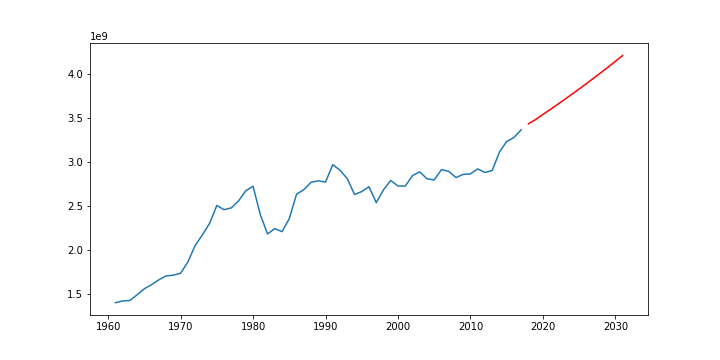

Source data for this figure (header and first rows):
dates, Total_Meat_Consumption
1961-01-01, 1399946240
1962-01-01, 1418862410
1963-01-01, 1424306240
1964-01-01, 1489279050
1965-01-01, 1558014480
1966-01-01, 1604831520
1967-01-01, 1659542040
1968-01-01, 1703950000
1969-01-01, 1712617910
1970-01-01, 1733783680
1971-01-01, 1861245100
1972-01-01, 2047821660
1973-01-01, 2169775280
1974-01-01, 2301427520
1975-01-01, 2505021540
1976-01-01, 2456872200
1977-01-01, 2478049280
1978-01-01, 2556794940
1979-01-01, 2672715190
1980-01-01, 2723430200
1981-01-01, 2401314540
1982-01-01, 2181288840
1983-01-01, 2241613920
1984-01-01, 2207047680
1985-01-01, 2355780960
1986-01-01, 2632759200
1987-01-01, 2684771440
1988-01-01, 2768090710
1989-01-01, 2785643790
1990-01-01, 2771080000
1991-01-01, 2969331510
1992-01-01, 2905721860
1993-01-01, 2811293400
1994-01-01, 2630030390
1995-01-01, 2663285750
1996-01-01, 2718420900
1997-01-01, 2537417350
1998-01-01, 2682897480
1999-01-01, 2789623440
2000-01-01, 2726365470
2001-01-01, 2725612200
2002-01-01, 2845106880
2003-01-01, 2887378620
2004-01-01, 2809344000
2005-01-01, 2795181650
2006-01-01, 2913753380
2007-01-01, 2893350320
2008-01-01, 2822691630
2009-01-01, 2858758080
2010-01-01, 2864017600
2011-01-01, 2920915230
2012-01-01, 2880404450
2013-01-01, 2903060640
2014-01-01, 3112796520
2015-01-01, 3233270340
2016-01-01, 3278450700
2017-01-01, 3366051570
2018-01-01, 3434381380
2019-01-01, 3483021172
2020-01-01, 3540613978
... 11 more rows
